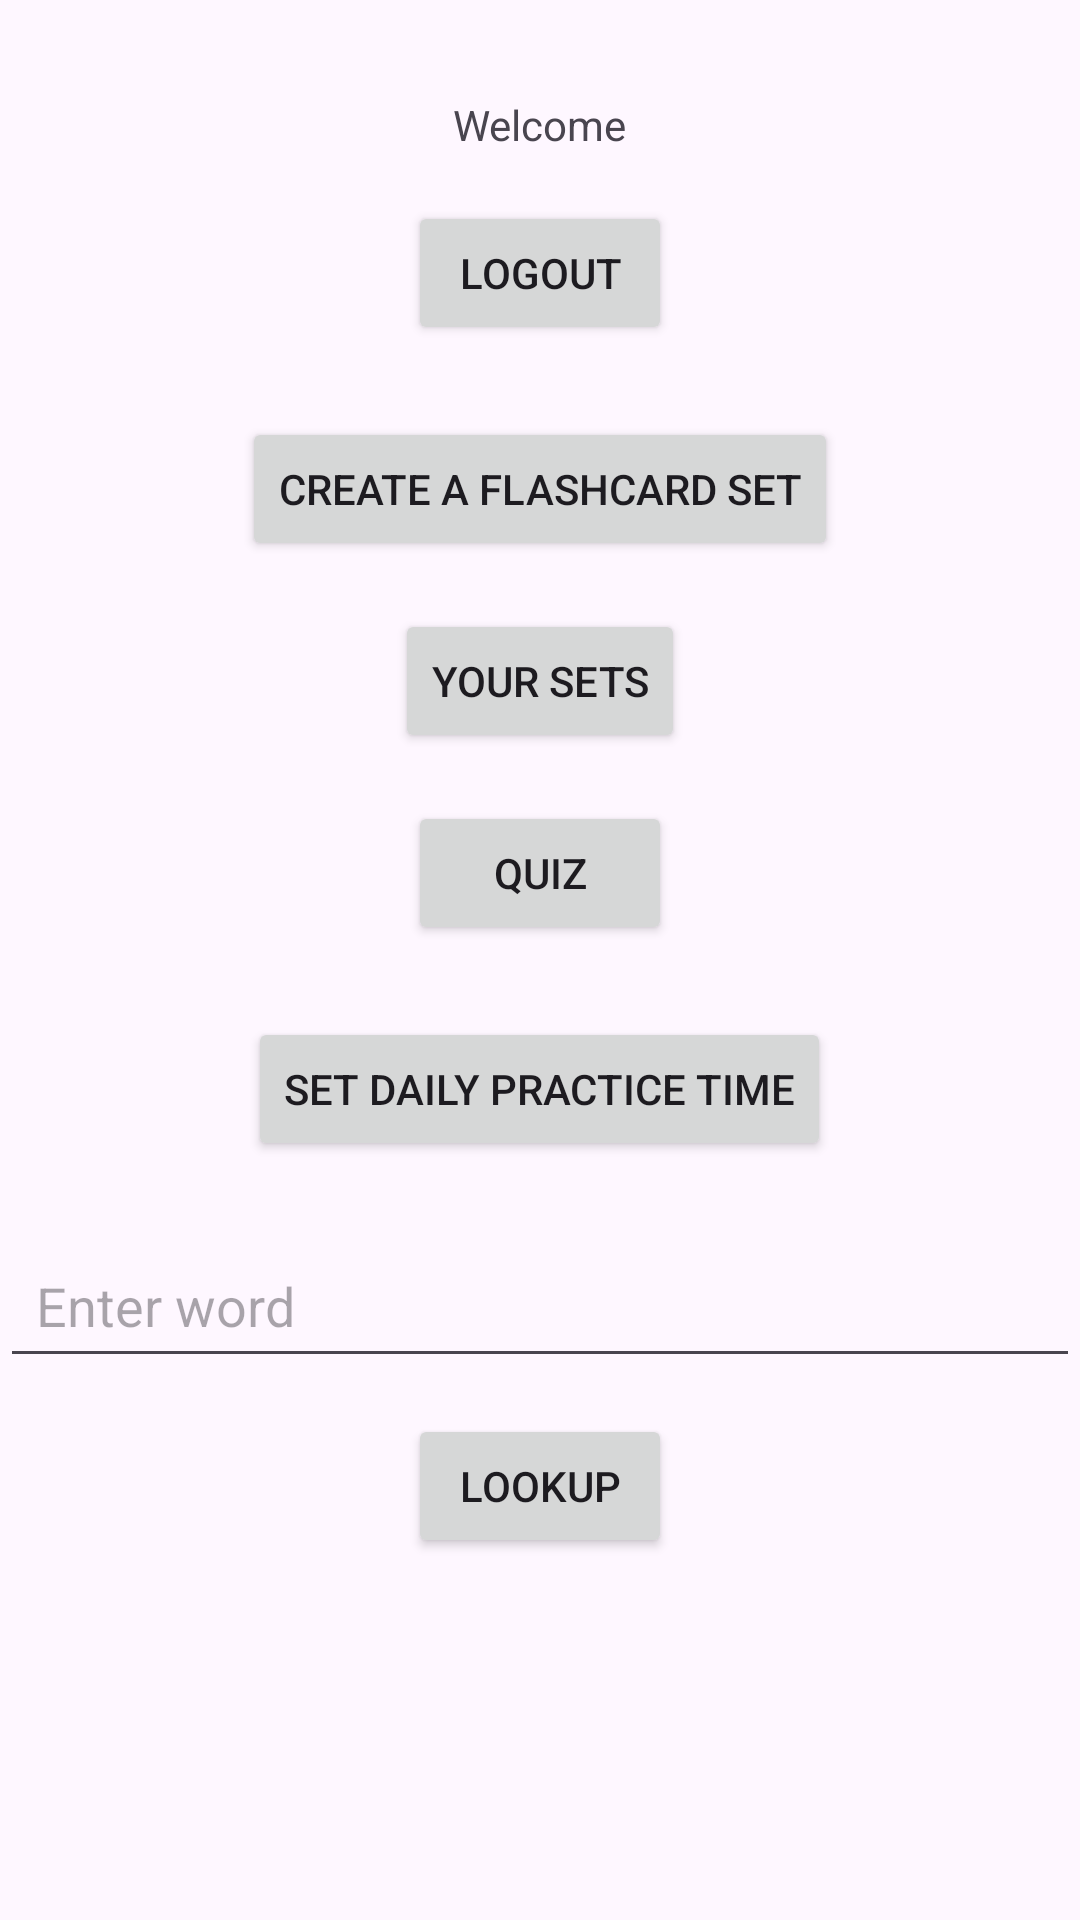

Reconstruct the res/layout file that produces this screen, plus the resources it refers to.
<!-- AndroidManifest.xml: application theme Theme.FInals1 -->
<!-- res/layout/activity_main.xml -->
<?xml version="1.0" encoding="utf-8"?>
<LinearLayout xmlns:android="http://schemas.android.com/apk/res/android"
    xmlns:tools="http://schemas.android.com/tools"
    android:id="@+id/main"
    android:layout_width="match_parent"
    android:layout_height="match_parent"
    android:orientation="vertical"
    android:gravity="center_horizontal"
    tools:context=".MainActivity">

    <TextView
        android:id="@+id/tvWelcome"
        android:layout_width="wrap_content"
        android:layout_height="wrap_content"
        android:text="@string/welcome_plain"
        android:layout_marginTop="32dp" />

    <Button
        android:id="@+id/btnLogout"
        android:layout_width="wrap_content"
        android:layout_height="wrap_content"
        android:text="@string/logout"
        android:layout_marginTop="16dp" />

    <Button
        android:id="@+id/btnCreateSet"
        android:layout_width="wrap_content"
        android:layout_height="wrap_content"
        android:text="@string/create_set"
        android:layout_marginTop="24dp" />

    <Button
        android:id="@+id/btnYourSets"
        android:layout_width="wrap_content"
        android:layout_height="wrap_content"
        android:text="@string/your_sets"
        android:layout_marginTop="16dp" />

    <Button
        android:id="@+id/btnQuiz"
        android:layout_width="wrap_content"
        android:layout_height="wrap_content"
        android:text="@string/quiz"
        android:layout_marginTop="16dp" />

    <Button
        android:id="@+id/btnSetReminder"
        android:layout_width="wrap_content"
        android:layout_height="wrap_content"
        android:text="@string/set_daily_practice_time"
        android:layout_marginTop="24dp" />

    
    <EditText
        android:id="@+id/edtWord"
        android:layout_width="match_parent"
        android:layout_height="wrap_content"
        android:hint="@string/hint_enter_word"
        android:padding="12dp"
        android:layout_marginTop="24dp"
        android:inputType="text"
        android:autofillHints="text"
        android:singleLine="true" />

    <Button
        android:id="@+id/btnLookup"
        android:layout_width="wrap_content"
        android:layout_height="wrap_content"
        android:text="@string/action_lookup"
        android:layout_marginTop="12dp" />

</LinearLayout>
<!-- resources referenced by this layout -->
<resources>
  <string name="action_lookup">Lookup</string>
  <string name="create_set">Create a flashcard set</string>
  <string name="hint_enter_word">Enter word</string>
  <string name="logout">Logout</string>
  <string name="quiz">Quiz</string>
  <string name="set_daily_practice_time">Set daily practice time</string>
  <string name="welcome_plain">Welcome</string>
  <string name="your_sets">Your Sets</string>
  <style name="Theme.FInals1" parent="Base.Theme.FInals1" />
  <style name="Base.Theme.FInals1" parent="Theme.Material3.DayNight.NoActionBar">
          
          
      </style>
</resources>
